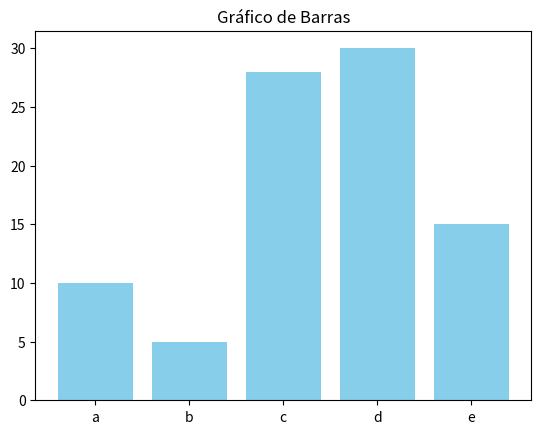

This chart was generated by the following Python code:
import matplotlib.pyplot as plt

letters = ['a', 'b', 'c', 'd', 'e']
numbers = [10,5,28,30,15]

plt.bar(letters, numbers, color='skyblue')
plt.title("Gráfico de Barras")
plt.show()